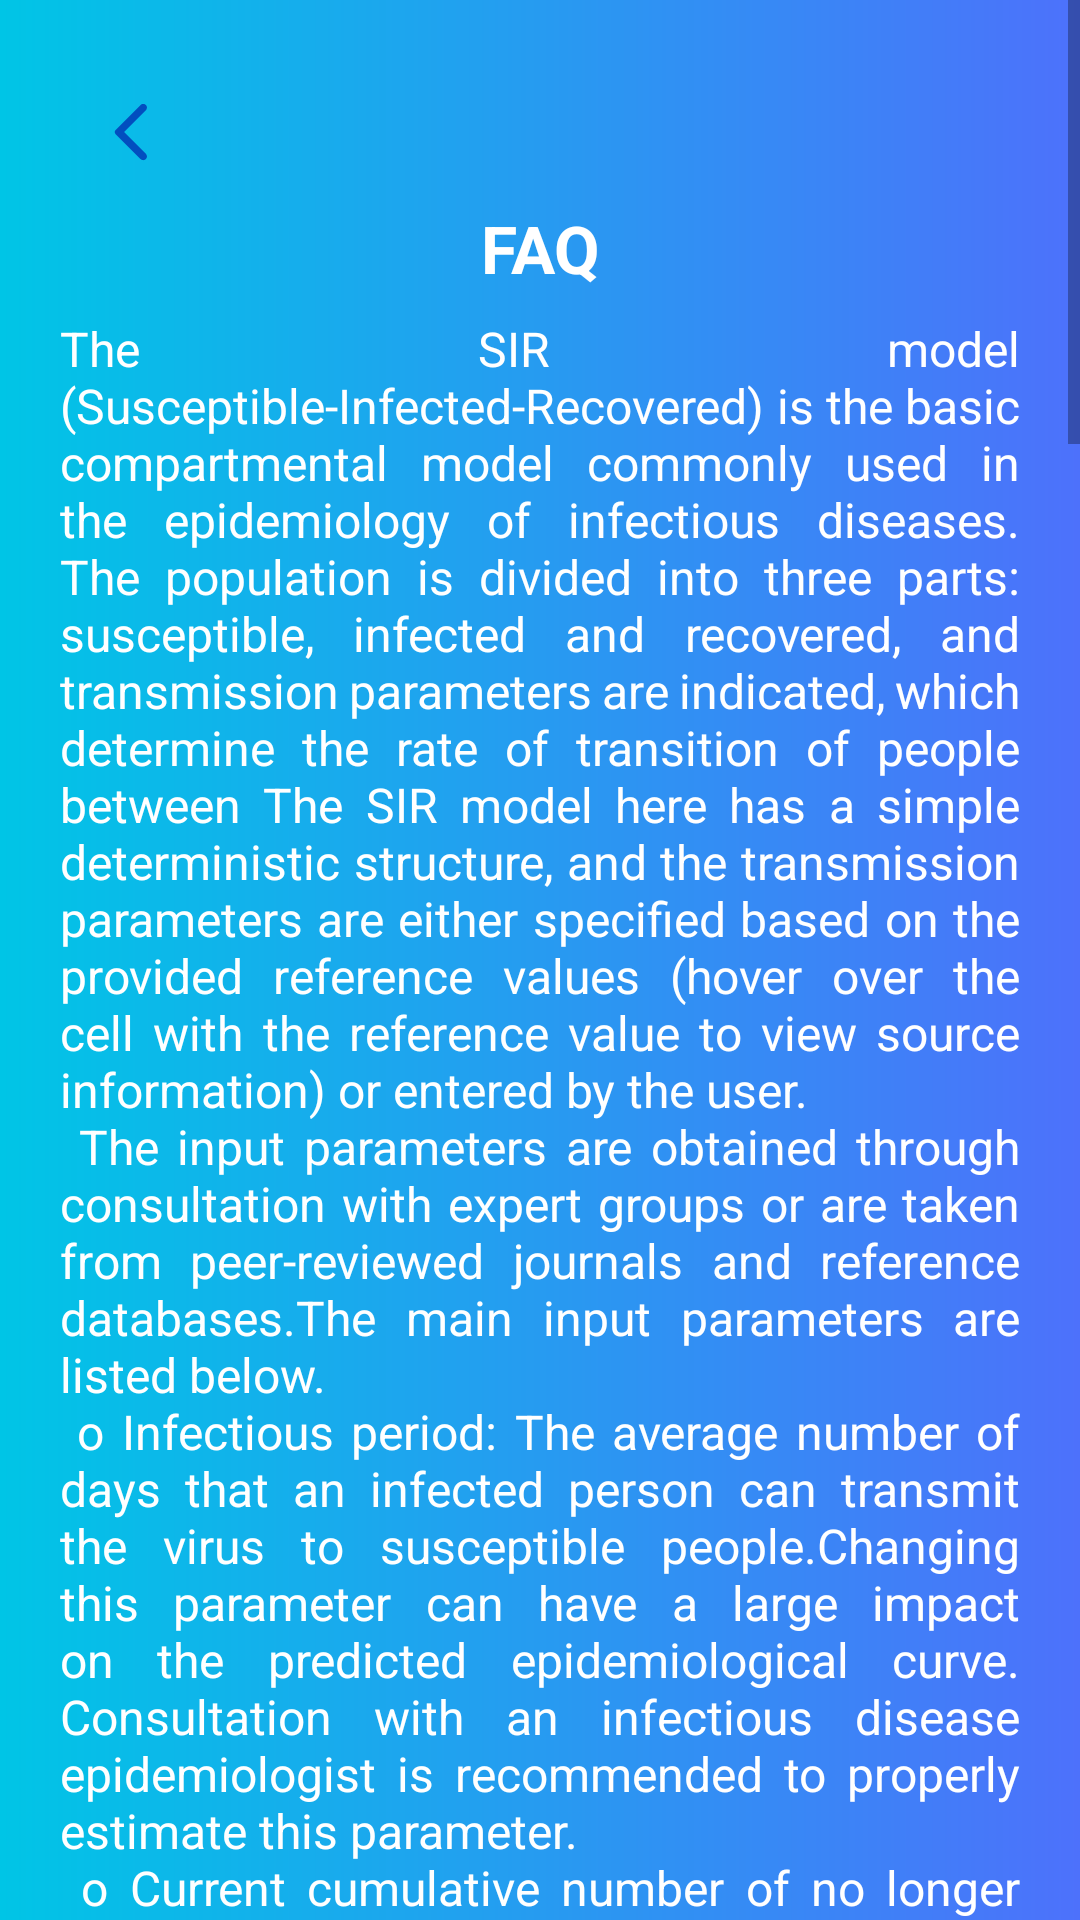

Here is an Android app screen rendered from its layout file. Give the layout XML and the strings, colors and styles it references.
<!-- AndroidManifest.xml: application theme Theme.Tahlil -->
<!-- res/layout/screen_faq.xml -->
<?xml version="1.0" encoding="utf-8"?>
<ScrollView xmlns:android="http://schemas.android.com/apk/res/android"
    xmlns:tools="http://schemas.android.com/tools"
    android:layout_width="match_parent"
    android:layout_height="match_parent"
    android:background="@drawable/grad_background"
    android:orientation="vertical">

    <LinearLayout
        android:layout_width="match_parent"
        android:layout_height="wrap_content"
        android:orientation="vertical"
        android:padding="20dp">

        <ImageView
            android:id="@+id/btnBack"
            style="@style/backButton"
            android:contentDescription="@string/back" />

        <TextView
            android:layout_width="match_parent"
            android:layout_height="wrap_content"
            android:gravity="center"
            android:paddingBottom="8dp"
            android:text="@string/faqHeader"
            android:textColor="@color/white"
            android:textSize="22sp"
            android:textStyle="bold" />

        <TextView
            android:layout_width="match_parent"
            tools:visibility="gone"
            android:layout_height="wrap_content"
            android:justificationMode="inter_word"
            android:text="@string/faqText1"
            android:textColor="@color/white"
            android:textSize="16sp" />

        <ImageView
            android:layout_width="match_parent"
            android:layout_height="wrap_content"
            android:layout_marginVertical="15dp"
            android:adjustViewBounds="true"
            android:src="@drawable/slider_3" />

        <TextView
            android:layout_width="match_parent"
            android:layout_height="wrap_content"
            android:justificationMode="inter_word"
            android:text="@string/faqText2"
            android:textColor="@color/white"
            tools:visibility="gone"
            android:textSize="16sp" />

        <TextView
            android:layout_width="match_parent"
            android:layout_height="wrap_content"
            android:text="@string/anyQuestion"
            android:textAlignment="center"
            android:textColor="@color/white"
            android:layout_marginTop="20dp"
            android:textSize="20sp" />

        <TextView
            android:layout_width="match_parent"
            android:layout_height="wrap_content"
            android:layout_marginVertical="@dimen/space"
            android:text="@string/sentToUs"
            android:textAlignment="center"
            android:textColor="@color/white"
            android:textSize="16sp" />

        <androidx.appcompat.widget.AppCompatButton
            android:id="@+id/buttonSend"
            style="@style/mainButton"
            android:text="@string/send" />
    </LinearLayout>
</ScrollView>
<!-- resources referenced by this layout -->
<resources>
  <color name="white">#FFFFFFFF</color>
  <dimen name="space">20dp</dimen>
  <string name="anyQuestion">Do you have any questions?</string>
  <string name="back">Back</string>
  <string name="faqHeader">FAQ</string>
  <string name="faqText2">\t Inputs are obtained through consultation with expert groups or from peer-reviewed journals and reference databases. The main inputs are listed below.\n o Infectious period: The average number of days that an infected person can transmit the virus to susceptible people. Changing this setting can have a large impact on the predicted epidemiological curve.In order to correctly estimate this parameter, it is recommended to consult with an infectious disease epidemiologist.\n o Current cumulative number of no longer infectious cases (recovered or deceased): the total number of cases that are no longer infectious is used in the SIR model to estimate the initial number of infectious cases by subtracting those who are no longer infectious from the total cumulative number of cases.If this parameter is not known, the cumulative number of cases per infectious period up to today can be used.\n o Current number of contacts per person per day: the average number of people an infected person encounters per day. Country-specific reference values are provided based on a study in which exposure, according to the working definition, is either physical or non-physical contact.\n o Probability of infection per contact: The average probability or risk of infecting a susceptible person upon contact with an infected person.\n o Reproduction rate: Average number of secondary infections due to one infection. At the initial stage of SIR, the base reproduction number is estimated at 2.35.\n o The transmission parameters are related to each other by the following formula. Thus, by specifying any three parameters, we can get the fourth.\n ▪ Reproduction number = (Infectious period) × (Number of contacts per person per day) × (Probability of infection per contact).\n • Users can change SIR parameters over time, highlighting up to five different periods (stages). Each stage is determined by the start date and the expected number of reproductions or contacts per person per day.\n no additional data is required here.</string>
  <string name="send">send via email</string>
  <string name="sentToUs">Write to us and we will answer you.</string>
  <color name="primary">#BCFFEF</color>
  <color name="primaryVariant">#00B388</color>
  <color name="teal_200">#FF03DAC5</color>
  <color name="teal_700">#FF018786</color>
  <color name="black">#FF000000</color>
  <color name="blue">#024EBF</color>
</resources>
